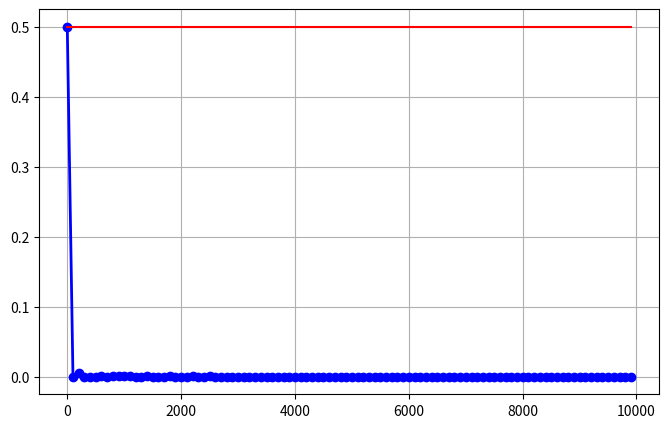

Reproduce this figure in Python.
#大数定理
from random import randint
import numpy as np
import matplotlib.pyplot as plt

def flip_coin_raitio(N):

    front = 0

    for i in range(N):
        randomint_num = randint(1, 2)
        if randomint_num == 1:
            front+=1

        return front*1.0/N

# x = [1, 2, 3, 4, 8, 10, 20, 40, 80, 160, 1000, 5000,10000]
x = np.arange(2, 10000, 100)
Y = []

for N in x:

    Y.append(flip_coin_raitio(N)) 

print(Y)
print(x)

Z = [0.5]*len(x)

print(Z)

plt.figure(figsize=(8, 5))
plt.plot(x, Y, color='blue', linewidth=2 , marker="o")
plt.plot(x, Z, color='red', linestyle='-') # 画一条标准0.5的线
plt.grid(True)
plt.show()

